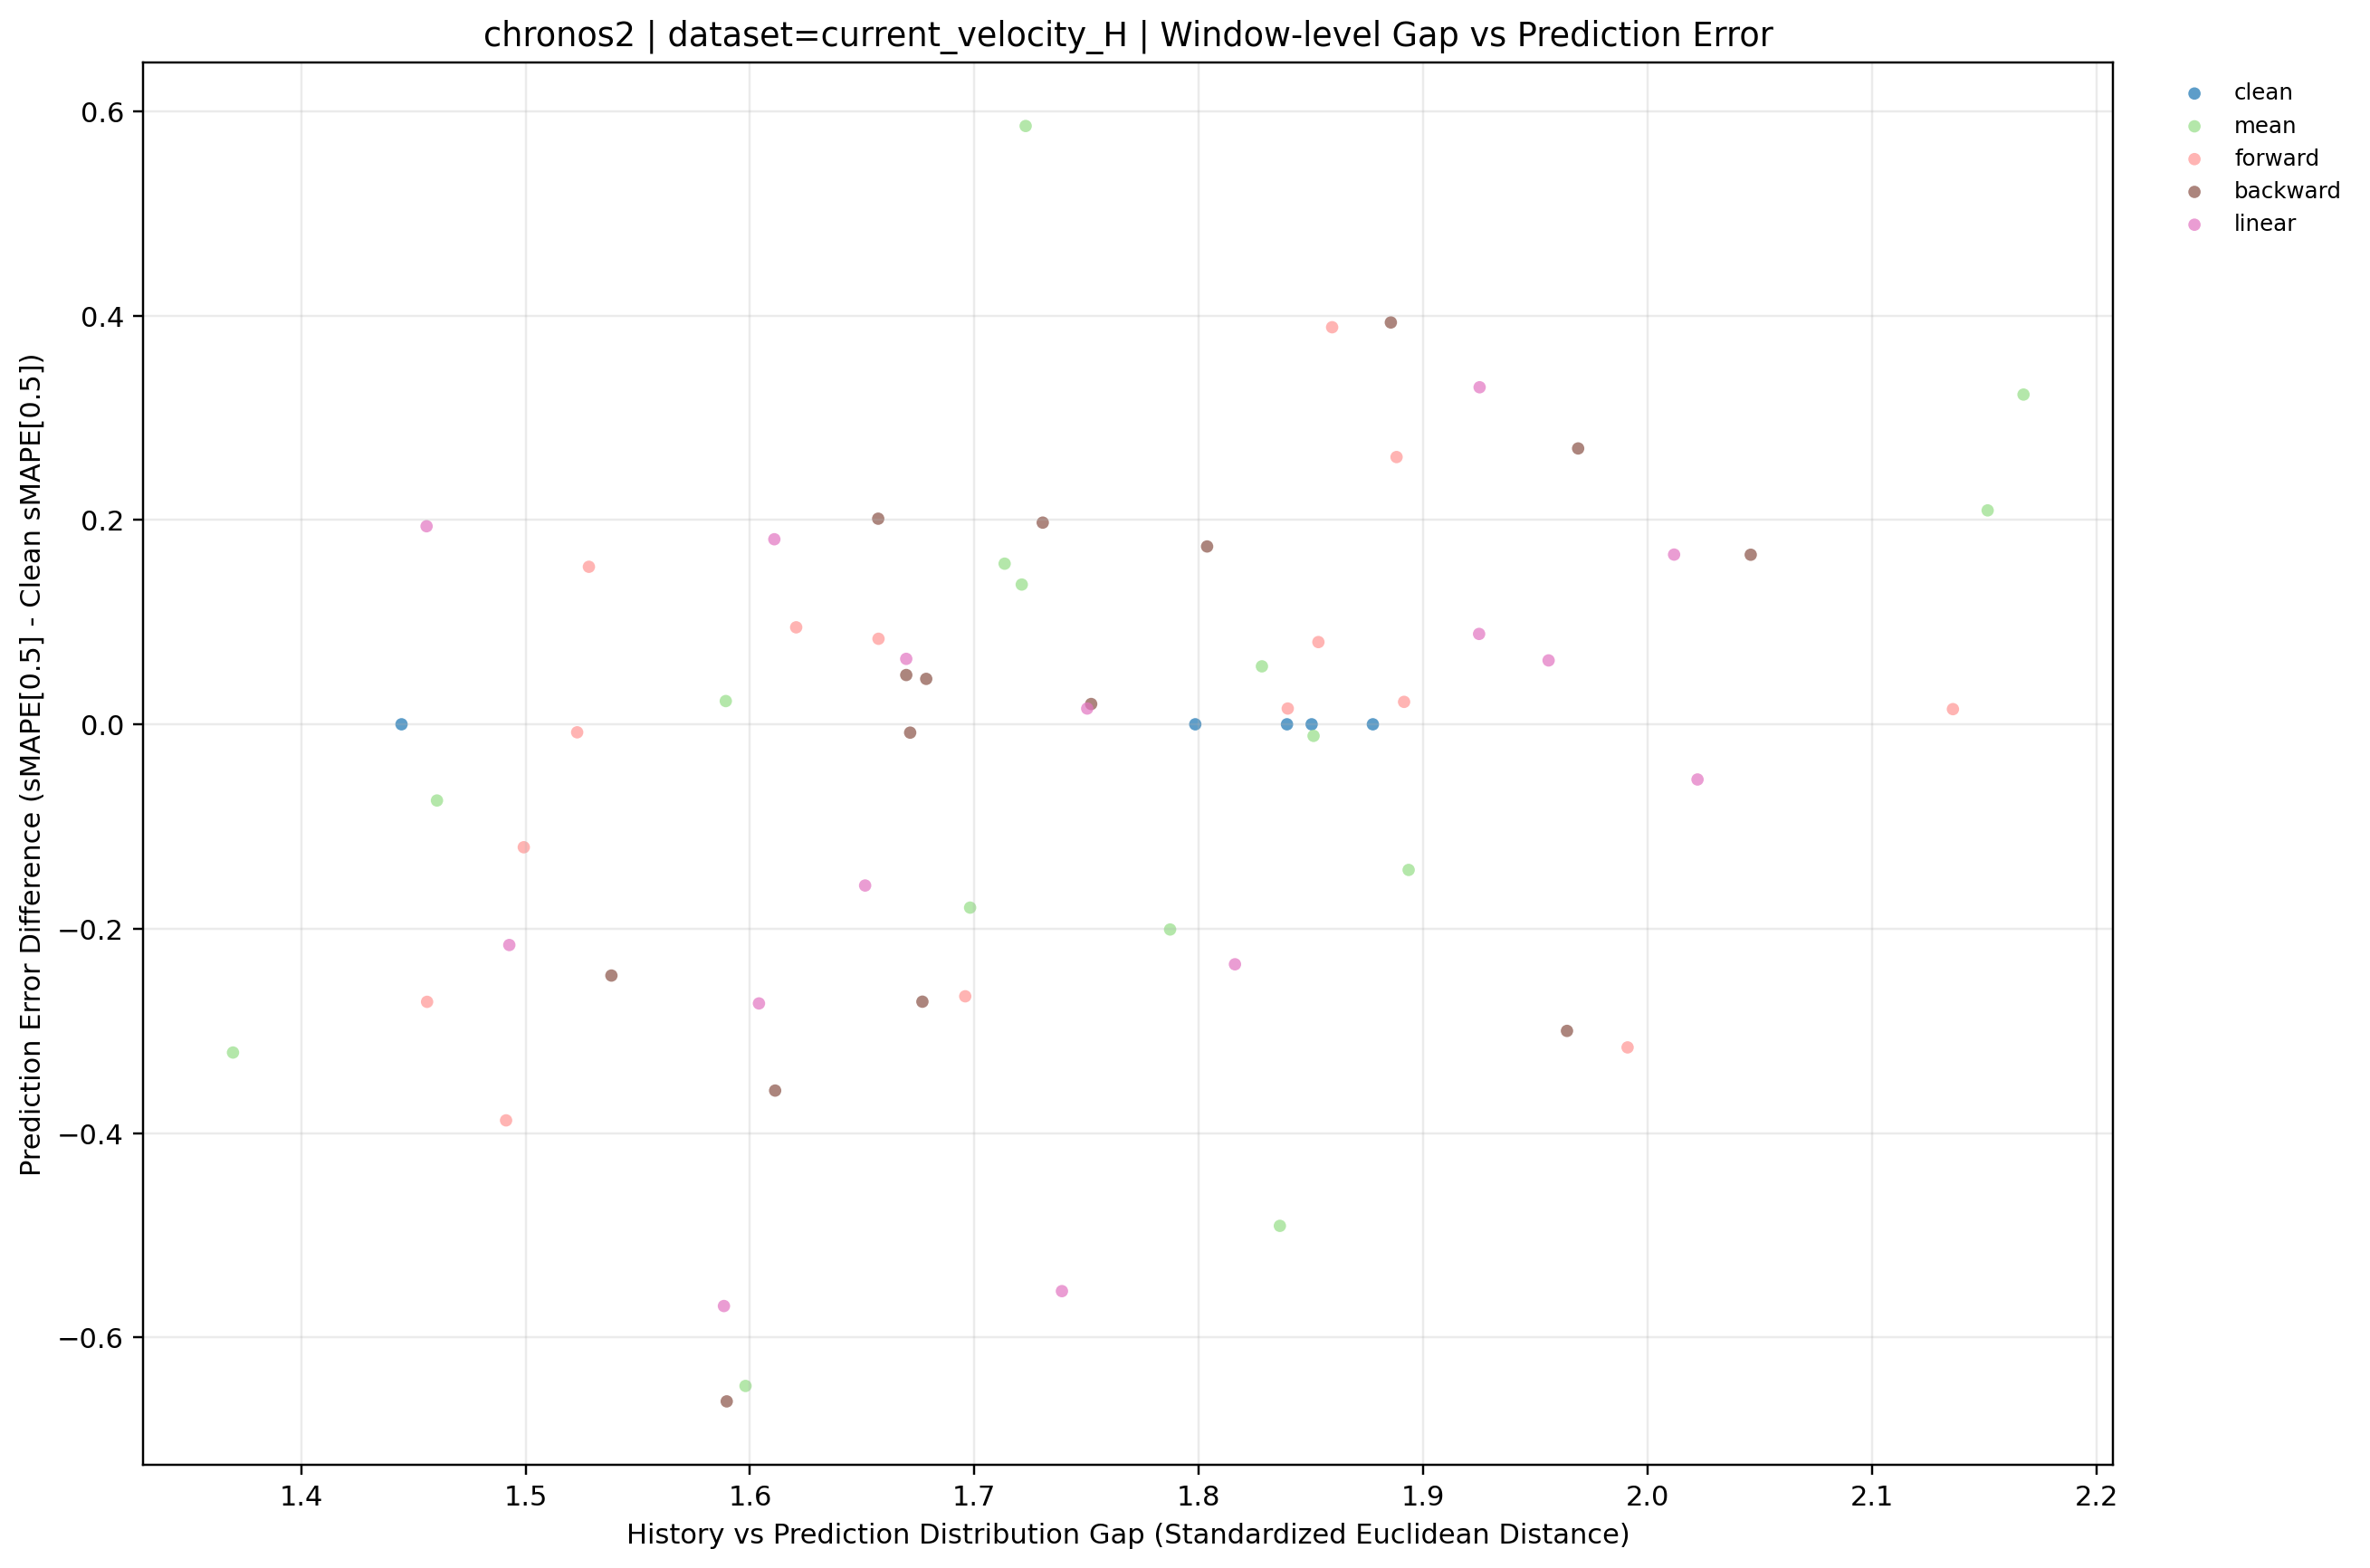

Source data for this figure (header and first rows):
dataset, term, ratio_code, imputation_method, window_idx, distribution_gap, smape, smape_diff_vs_clean, prediction_mode, y_value
current_velocity_H, long, 010, backward, 0, 2.046, 4.089, 0.1659, backward, 0.1659
current_velocity_H, long, 010, backward, 1, 1.752, 4.385, 0.01986, backward, 0.01986
current_velocity_H, long, 010, backward, 2, 1.671, 4.047, -0.008165, backward, -0.008165
current_velocity_H, long, 010, backward, 3, 1.538, 3.889, -0.2459, backward, -0.2459
current_velocity_H, long, 010, backward, 4, 1.67, 3.268, 0.04824, backward, 0.04824
current_velocity_H, long, 020, backward, 0, 1.886, 4.316, 0.3933, backward, 0.3933
current_velocity_H, long, 020, backward, 1, 1.657, 4.566, 0.2012, backward, 0.2012
current_velocity_H, long, 020, backward, 2, 1.611, 3.696, -0.3585, backward, -0.3585
current_velocity_H, long, 020, backward, 3, 1.677, 3.863, -0.2715, backward, -0.2715
current_velocity_H, long, 020, backward, 4, 1.804, 3.394, 0.174, backward, 0.174
current_velocity_H, long, 030, backward, 0, 1.964, 3.623, -0.3001, backward, -0.3001
current_velocity_H, long, 030, backward, 1, 1.969, 4.635, 0.27, backward, 0.27
current_velocity_H, long, 030, backward, 2, 1.679, 4.099, 0.04444, backward, 0.04444
current_velocity_H, long, 030, backward, 3, 1.59, 3.472, -0.6627, backward, -0.6627
current_velocity_H, long, 030, backward, 4, 1.731, 3.417, 0.1974, backward, 0.1974
current_velocity_H, long, , clean, 0, 1.839, 3.923, 0.0, clean, 0.0
current_velocity_H, long, , clean, 1, 1.85, 4.365, 0.0, clean, 0.0
current_velocity_H, long, , clean, 2, 1.798, 4.055, 0.0, clean, 0.0
current_velocity_H, long, , clean, 3, 1.445, 4.135, 0.0, clean, 0.0
current_velocity_H, long, , clean, 4, 1.878, 3.22, 0.0, clean, 0.0
current_velocity_H, long, 010, forward, 0, 1.888, 4.184, 0.2615, forward, 0.2615
current_velocity_H, long, 010, forward, 1, 1.621, 4.46, 0.0949, forward, 0.0949
current_velocity_H, long, 010, forward, 2, 1.853, 4.135, 0.08047, forward, 0.08047
current_velocity_H, long, 010, forward, 3, 1.456, 3.863, -0.2716, forward, -0.2716
current_velocity_H, long, 010, forward, 4, 1.84, 3.235, 0.01543, forward, 0.01543
current_velocity_H, long, 020, forward, 0, 2.136, 3.937, 0.01483, forward, 0.01483
current_velocity_H, long, 020, forward, 1, 1.657, 4.448, 0.08369, forward, 0.08369
current_velocity_H, long, 020, forward, 2, 1.696, 3.789, -0.2662, forward, -0.2662
current_velocity_H, long, 020, forward, 3, 1.491, 3.747, -0.3876, forward, -0.3876
current_velocity_H, long, 020, forward, 4, 1.892, 3.242, 0.02194, forward, 0.02194
current_velocity_H, long, 030, forward, 0, 1.991, 3.606, -0.3162, forward, -0.3162
current_velocity_H, long, 030, forward, 1, 1.859, 4.753, 0.3886, forward, 0.3886
current_velocity_H, long, 030, forward, 2, 1.523, 4.047, -0.007848, forward, -0.007848
current_velocity_H, long, 030, forward, 3, 1.528, 4.289, 0.1541, forward, 0.1541
current_velocity_H, long, 030, forward, 4, 1.499, 3.099, -0.1203, forward, -0.1203
current_velocity_H, long, 010, linear, 0, 2.012, 4.089, 0.1661, linear, 0.1661
current_velocity_H, long, 010, linear, 1, 1.67, 4.429, 0.06403, linear, 0.06403
current_velocity_H, long, 010, linear, 2, 1.75, 4.07, 0.01543, linear, 0.01543
current_velocity_H, long, 010, linear, 3, 1.493, 3.919, -0.216, linear, -0.216
current_velocity_H, long, 010, linear, 4, 1.651, 3.062, -0.1578, linear, -0.1578
current_velocity_H, long, 020, linear, 0, 1.816, 3.688, -0.2349, linear, -0.2349
current_velocity_H, long, 020, linear, 1, 1.925, 4.453, 0.08843, linear, 0.08843
current_velocity_H, long, 020, linear, 2, 1.604, 3.782, -0.2732, linear, -0.2732
current_velocity_H, long, 020, linear, 3, 1.611, 4.316, 0.1811, linear, 0.1811
current_velocity_H, long, 020, linear, 4, 1.956, 3.282, 0.06251, linear, 0.06251
current_velocity_H, long, 030, linear, 0, 1.739, 3.368, -0.5548, linear, -0.5548
current_velocity_H, long, 030, linear, 1, 1.925, 4.695, 0.3298, linear, 0.3298
current_velocity_H, long, 030, linear, 2, 1.456, 4.249, 0.1938, linear, 0.1938
current_velocity_H, long, 030, linear, 3, 1.588, 3.565, -0.5693, linear, -0.5693
current_velocity_H, long, 030, linear, 4, 2.022, 3.166, -0.05402, linear, -0.05402
current_velocity_H, long, 010, mean, 0, 2.152, 4.132, 0.2093, mean, 0.2093
current_velocity_H, long, 010, mean, 1, 1.828, 4.421, 0.05673, mean, 0.05673
current_velocity_H, long, 010, mean, 2, 1.787, 3.854, -0.2008, mean, -0.2008
current_velocity_H, long, 010, mean, 3, 1.461, 4.06, -0.07458, mean, -0.07458
current_velocity_H, long, 010, mean, 4, 1.714, 3.377, 0.1572, mean, 0.1572
current_velocity_H, long, 020, mean, 0, 2.168, 4.245, 0.3227, mean, 0.3227
current_velocity_H, long, 020, mean, 1, 1.851, 4.353, -0.01134, mean, -0.01134
current_velocity_H, long, 020, mean, 2, 1.698, 3.875, -0.1794, mean, -0.1794
current_velocity_H, long, 020, mean, 3, 1.598, 3.487, -0.6476, mean, -0.6476
current_velocity_H, long, 020, mean, 4, 1.721, 3.357, 0.1368, mean, 0.1368
... 5 more rows
